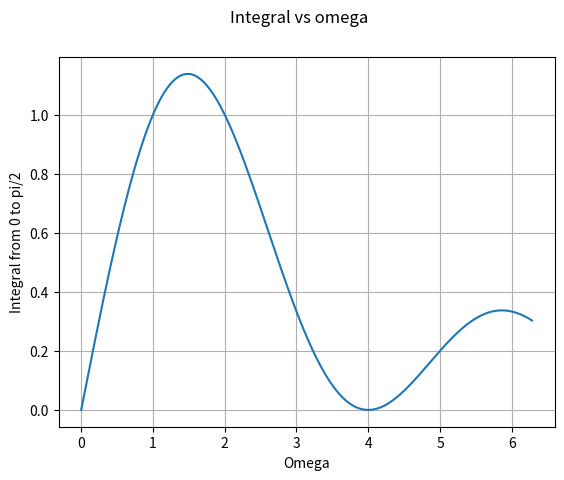
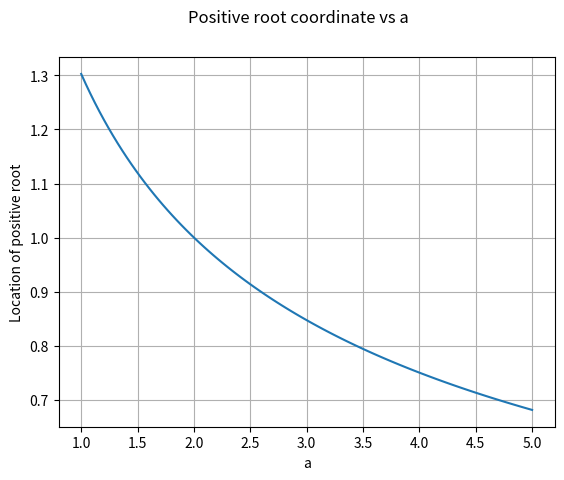

The matplotlib source for these figures, in order:
from scipy.integrate import quad
from scipy.optimize import fsolve
import numpy as np
import matplotlib.pyplot as plt


# Task 1
def p(x, a=1, b=0, c=0, d=0):
    return a*x**3 + b*x**2 + c*x + d


# Task 2
# Vi antar här att coef ges på formen a, b, c, d
def p2(x, *coef):
    return coef[0]*x**3 + coef[1]*x**2 + coef[2]*x + coef[3]


# Task 4
# Vi antar här att coef ges på formen a, b, c, d, ...
def p3(x, *coef):
    s = 0
    for i in range(len(coef)):
        s += coef[i]*x**(len(coef)-1-i)
    return s


# Task 5
def sin(x, omega):
    return np.sin(omega * x)


print(quad(sin, 0, np.pi/2, 2*np.pi))


# Task 6
coefs = np.linspace(0, 2*np.pi, 1000)
integrals = [quad(sin, 0, np.pi/2, c)[0] for c in coefs]

plt.figure("Task 6")
plt.suptitle("Integral vs omega")
plt.plot(coefs, integrals)
plt.xlabel("Omega")
plt.ylabel("Integral from 0 to pi/2")
plt.grid()


# Task 7
# Vi gissar att x=10 ligger till höger om den positiva roten
root = fsolve(p3, np.array([10]), (1, 1, -3))
print(root)


# Task 8
# Vi gissar att x=10 alltid ligger till höger om den positiva roten
a_array = np.linspace(1, 5, 100)
roots = [fsolve(p3, np.array([10]), (a, 1, -3)) for a in a_array]

plt.figure("Task 8")
plt.suptitle("Positive root coordinate vs a")
plt.plot(a_array, roots)
plt.xlabel("a")
plt.ylabel("Location of positive root")
plt.grid()

plt.show()
